Run: headless pygame with SDL's dummy video driver; simulated clock (each Clock.tick advances the game by its frame time, no real sleeping); random seed 0; keys injected as events and as key.get_pressed() state; mouse plan: one left click at the window centre at the start of phase 2, then a move to the lower-right quarter at the start of phase 3.
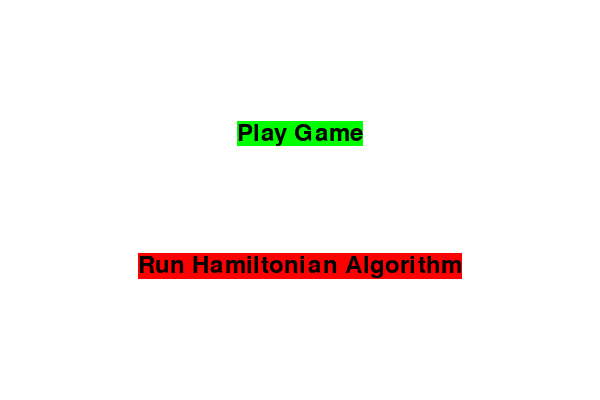
Frame 1 of 4 · flips 1–60 · no input
Frame 2 of 4 · flips 61–180 · clicked the window centre · tapped SPACE, RETURN · held RIGHT (→), D · screen unchanged from frame 1, image omitted
Frame 3 of 4 · flips 181–300 · moved the mouse to the lower-right quarter · held DOWN (↓), S · screen unchanged from frame 2, image omitted
Frame 4 of 4 · flips 301–420 · held LEFT (←), A, UP (↑), W · screen unchanged from frame 3, image omitted

The pygame program that drew these frames:

import pygame
import sys
import random
import time

# Initialize pygame
pygame.init()

# Screen dimensions
width, height = 600, 400
screen = pygame.display.set_mode((width, height))

# Colors
black = pygame.Color(0, 0, 0)
white = pygame.Color(255, 255, 255)
red = pygame.Color(255, 0, 0)
green = pygame.Color(0, 255, 0)

# Font for text
font = pygame.font.Font(None, 36)

# Button text
play_game_text = font.render('Play Game', True, black, green)
play_game_rect = play_game_text.get_rect()
play_game_rect.center = (width // 2, height // 3)

run_algo_text = font.render('Run Hamiltonian Algorithm', True, black, red)
run_algo_rect = run_algo_text.get_rect()
run_algo_rect.center = (width // 2, 2 * height // 3)

# FPS controller
fps_controller = pygame.time.Clock()

# Snake properties
snake_pos = [100, 50]
snake_body = [[100, 50], [90, 50], [80, 50]]
direction = 'RIGHT'
change_to = direction

# Food properties
food_pos = [random.randrange(1, (width//10)) * 10, random.randrange(1, (height//10)) * 10]
food_spawn = True

# Game settings
speed = 15

# Score
score = 0

def gameOver():
    my_font = pygame.font.SysFont('times new roman', 90)
    GO_surface = my_font.render('Your Score is: ' + str(score), True, red)
    GO_rect = GO_surface.get_rect()
    GO_rect.midtop = (width/2, height/4)
    screen.fill(black)
    screen.blit(GO_surface, GO_rect)
    pygame.display.flip()
    time.sleep(3)
    pygame.quit()
    sys.exit()

# Main loop (play_game function for manual play mode)
def play_game():
    global direction, change_to, snake_pos, snake_body, food_pos, food_spawn, score
    while True:
        for event in pygame.event.get():
            if event.type == pygame.QUIT:
                pygame.quit()
                sys.exit()
            elif event.type == pygame.KEYDOWN:
                if event.key == pygame.K_UP or event.key == ord('w'):
                    change_to = 'UP'
                if event.key == pygame.K_DOWN or event.key == ord('s'):
                    change_to = 'DOWN'
                if event.key == pygame.K_LEFT or event.key == ord('a'):
                    change_to = 'LEFT'
                if event.key == pygame.K_RIGHT or event.key == ord('d'):
                    change_to = 'RIGHT'
        
        # Validate direction
        if change_to == 'UP' and direction != 'DOWN':
            direction = 'UP'
        if change_to == 'DOWN' and direction != 'UP':
            direction = 'DOWN'
        if change_to == 'LEFT' and direction != 'RIGHT':
            direction = 'LEFT'
        if change_to == 'RIGHT' and direction != 'LEFT':
            direction = 'RIGHT'
        
        # Move snake
        if direction == 'UP':
            snake_pos[1] -= 10
        if direction == 'DOWN':
            snake_pos[1] += 10
        if direction == 'LEFT':
            snake_pos[0] -= 10
        if direction == 'RIGHT':
            snake_pos[0] += 10
        
        # Snake body mechanism
        snake_body.insert(0, list(snake_pos))
        if snake_pos == food_pos:
            score += 1
            food_spawn = False
        else:
            snake_body.pop()
        
        if not food_spawn:
            food_pos = [random.randrange(1, (width//10)) * 10, random.randrange(1, (height//10)) * 10]
        food_spawn = True
    
        # Background
        screen.fill(black)
        
        # Draw snake
        for pos in snake_body:
            pygame.draw.rect(screen, green, pygame.Rect(pos[0], pos[1], 10, 10))
        
        # Draw food
        pygame.draw.rect(screen, red, pygame.Rect(food_pos[0], food_pos[1], 10, 10))
        
        # Game Over conditions
        if snake_pos[0] < 0 or snake_pos[0] > width-10:
            gameOver()
        if snake_pos[1] < 0 or snake_pos[1] > height-10:
            gameOver()
        for block in snake_body[1:]:
            if snake_pos == block:
                gameOver()
        
        pygame.display.flip()
        fps_controller.tick(speed)


    # Run Hamiltonian Algorithm function (automated mode)
def run_hamiltonian_algorithm():
                                                            # Placeholder for future implementation
    print("Hamiltonian Algorithm Placeholder")
    play_game()                                             # Call playgame as placeholder


# Main menu function
def main_menu():
    play_game_text = font.render('Play Game', True, black, green)
    play_game_rect = play_game_text.get_rect()
    play_game_rect.center = (width // 2, height // 3)

    run_algo_text = font.render('Run Hamiltonian Algorithm', True, black, red)
    run_algo_rect = run_algo_text.get_rect()
    run_algo_rect.center = (width // 2, 2 * height // 3)

    menu_running = True
    while menu_running:
        for event in pygame.event.get():
            if event.type == pygame.QUIT:
                pygame.quit()
                sys.exit()
            elif event.type == pygame.MOUSEBUTTONDOWN:
                if play_game_rect.collidepoint(event.pos):
                    menu_running = False
                    play_game()
                elif run_algo_rect.collidepoint(event.pos):
                    menu_running = False
                    run_hamiltonian_algorithm()

        screen.fill(white)
        screen.blit(play_game_text, play_game_rect)
        screen.blit(run_algo_text, run_algo_rect)
        pygame.display.flip()





# Start with the main menu
if __name__ == "__main__":
    main_menu()
